Dataset: Dataset Kelapa Sawit (GitHub, AnantawidyaPrayoga/Oil-Palm). Classes: empty bunch, overripe, ripe, rotten, underripe, unripe.

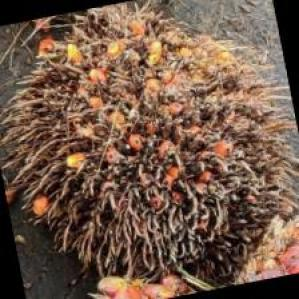
Label: overripe

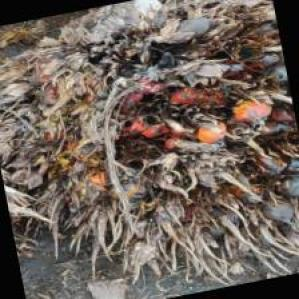
Label: rotten

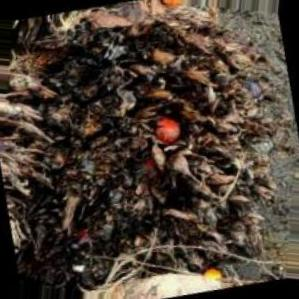
Label: empty bunch

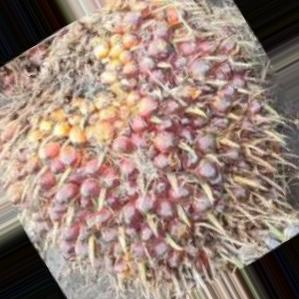
Label: unripe

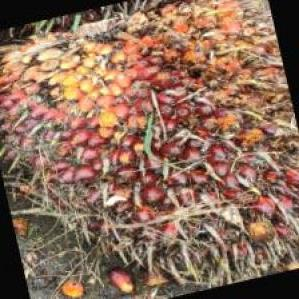
Label: ripe

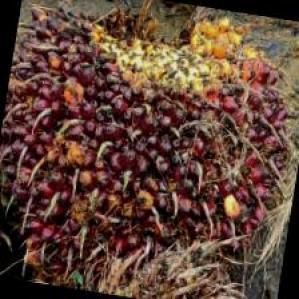
Label: underripe
